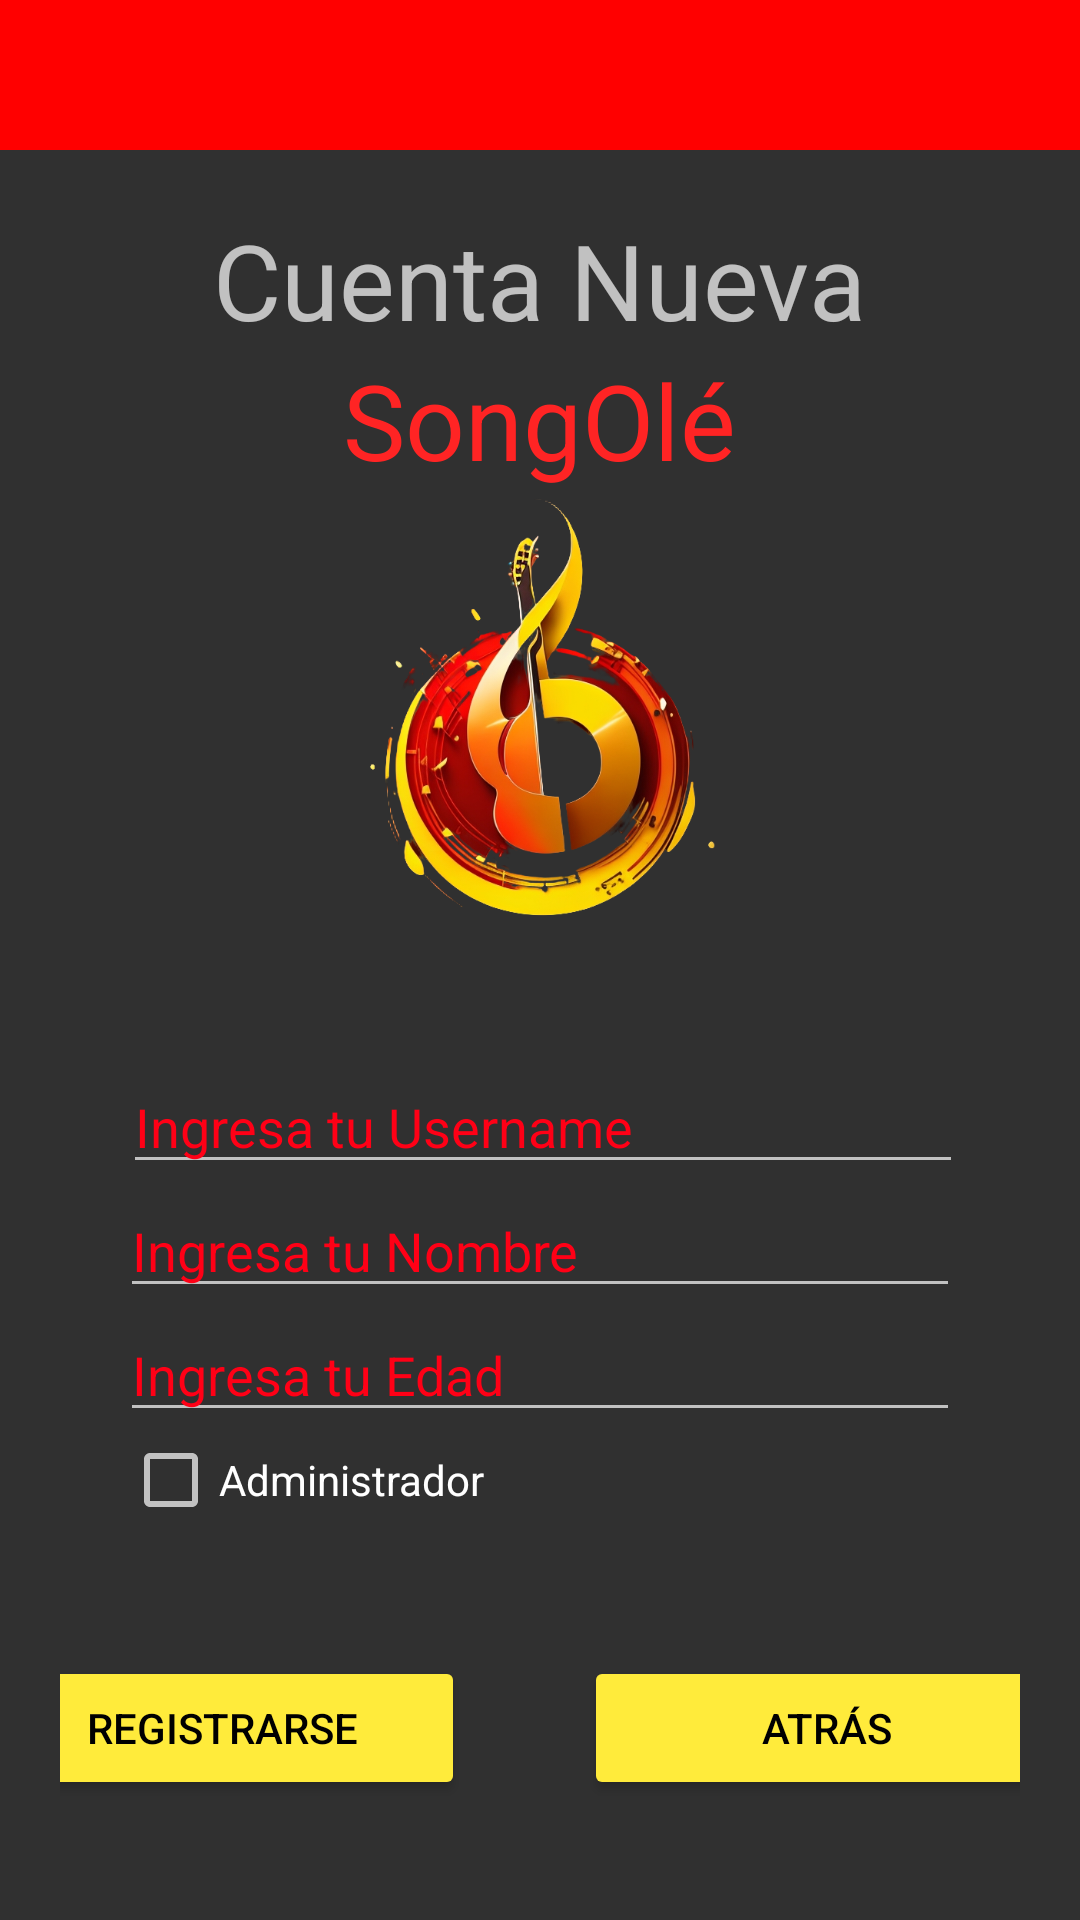

Android layout source for this screen:
<!-- AndroidManifest.xml: application theme Theme.AppCompat -->
<!-- res/layout/activity_register.xml -->
<?xml version="1.0" encoding="utf-8"?>
<LinearLayout
    xmlns:android = "http://schemas.android.com/apk/res/android"
    xmlns:tools = "http://schemas.android.com/tools"
    android:id="@+id/layoutR"
    android:layout_width="match_parent"
    android:layout_height="match_parent"
    tools:context = ".Vista.RegisterActivity"
    android:orientation="vertical">
    <LinearLayout
        android:layout_width="match_parent"
        android:layout_height="50dp"
        android:background="#FF0000"/>

    <RelativeLayout
        android:layout_width="match_parent"
        android:layout_height = "match_parent"
        android:padding="20dp"
        >

        <TextView android:text = "@string/cuenta_nueva"
            android:layout_width="wrap_content"
            android:layout_height = "wrap_content"
            android:id = "@+id/textview"
            android:textSize = "35sp"
            android:layout_alignParentTop = "true"
            android:layout_centerHorizontal = "true" />

        <TextView
            android:layout_width = "wrap_content"
            android:layout_height = "wrap_content"
            android:text = "@string/songol"
            android:id = "@+id/textView"
            android:layout_below = "@+id/textview"
            android:layout_centerHorizontal = "true"
            android:textColor = "#FF2424"
            android:textSize = "35sp" />

        <ImageView
            android:id="@+id/imageView"
            android:layout_width="203dp"
            android:layout_height="144dp"
            android:layout_below="@+id/textView"
            android:layout_centerHorizontal="true"
            android:src="@drawable/logo"
            android:contentDescription="@string/logo" />

        <EditText
            android:id="@+id/etusername"
            android:layout_width="wrap_content"
            android:layout_height="wrap_content"
            android:layout_below="@+id/imageView"
            android:layout_alignParentStart="true"
            android:layout_alignParentEnd="true"
            android:layout_marginStart="21dp"
            android:layout_marginTop="46dp"
            android:layout_marginEnd="19dp"
            android:focusable="true"
            android:hint="@string/ingresa_tu_username"
            android:textColorHighlight="#FF1515"
            android:textColorHint="#FF0016" />

        <EditText
            android:id="@+id/etnombre"
            android:layout_width="wrap_content"
            android:layout_height="wrap_content"
            android:layout_below="@+id/etusername"
            android:layout_alignParentStart="true"
            android:layout_alignParentEnd="true"
            android:layout_marginStart="20dp"
            android:layout_marginLeft="20dp"
            android:layout_marginEnd="20dp"
            android:layout_marginRight="20dp"
            android:focusable="true"
            android:hint="Ingresa tu Nombre"
            android:textColorHighlight="#FF1515"
            android:textColorHint="#FF0016" />

        <EditText
            android:id="@+id/etedad"
            android:layout_width="334dp"
            android:layout_height="wrap_content"
            android:layout_below="@+id/etnombre"
            android:layout_alignParentStart="true"
            android:layout_alignParentEnd="true"
            android:layout_marginLeft="20dp"
            android:layout_marginStart="20dp"
            android:layout_marginEnd="20dp"
            android:layout_marginRight="20dp"
            android:focusable="true"
            android:hint="Ingresa tu Edad"
            android:textColorHighlight="#FF1515"
            android:textColorHint="#FF0016" />

        <CheckBox
            android:id="@+id/checkRol"
            android:layout_width="wrap_content"
            android:layout_height="wrap_content"
            android:text="Administrador"
            android:layout_below="@+id/etedad"
            android:layout_alignParentStart="true"
            android:layout_alignParentEnd="true"
            android:layout_marginStart="21dp"
            android:layout_marginEnd="19dp"

            />



        <Button
            android:id="@+id/btnback"
            android:layout_width="162dp"
            android:layout_height="wrap_content"
            android:layout_alignParentBottom="true"
            android:layout_marginEnd="-286dp"
            android:layout_marginRight="-286dp"
            android:layout_marginBottom="20dp"
            android:layout_toStartOf="@+id/textview"
            android:layout_toLeftOf="@+id/textview"
            android:backgroundTint="#FFEB3B"
            android:text="Atrás"
            android:textColor="#000000" />

        <Button
            android:id="@+id/btnregister"
            android:layout_width="162dp"
            android:layout_height="wrap_content"
            android:layout_alignParentBottom="true"
            android:layout_marginStart="-296dp"
            android:layout_marginLeft="-296dp"
            android:layout_marginBottom="20dp"
            android:layout_toEndOf="@+id/textview"
            android:layout_toRightOf="@+id/textview"
            android:backgroundTint="#FFEB3B"
            android:text="Registrarse"
            android:textColor="#000000" />



    </RelativeLayout>

</LinearLayout>
<!-- resources referenced by this layout -->
<resources>
  <!-- drawable logo: png bitmap (drawable-v24, 253643 bytes) -->
  <string name="cuenta_nueva">Cuenta Nueva</string>
  <string name="ingresa_tu_username">Ingresa tu Username</string>
  <string name="logo">logo</string>
  <string name="songol">SongOlé</string>
</resources>
